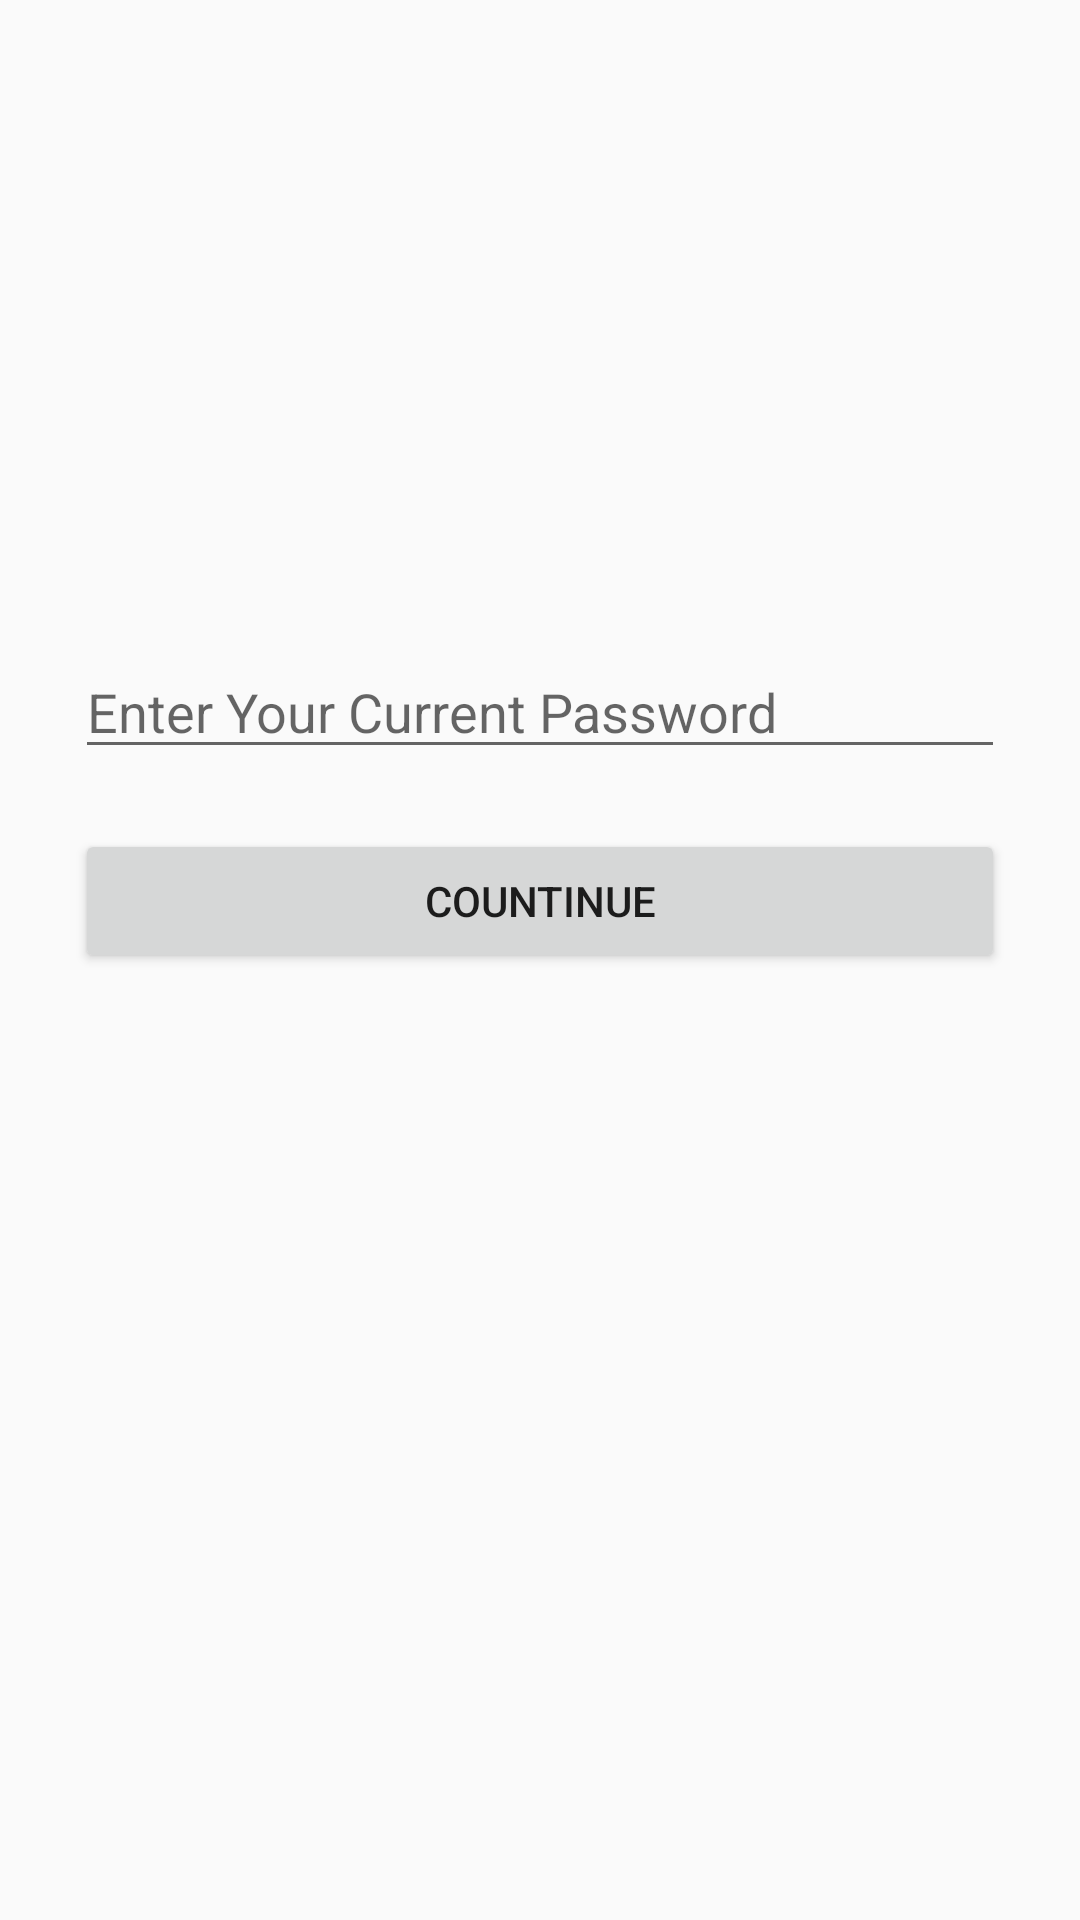

Produce the Android XML layout that renders to this screen, including the resource entries it uses.
<!-- AndroidManifest.xml: application theme AppTheme -->
<!-- res/layout/check_current_password.xml -->
<?xml version="1.0" encoding="utf-8"?>
<LinearLayout xmlns:android="http://schemas.android.com/apk/res/android"
    xmlns:app="http://schemas.android.com/apk/res-auto"
    android:orientation="vertical"
    android:layout_width="match_parent"
    android:padding="25dp"
    android:layout_height="match_parent">

    <ImageView
        android:id="@+id/imageView3"
        android:layout_width="150dp"
        android:layout_height="150dp"
        android:layout_gravity="center_horizontal"
        android:layout_marginTop="20dp"
        android:src="@drawable/ic_baseline_vpn_key_24" />

    <EditText
        android:id="@+id/txtcheckcurrentpass"
        android:layout_width="match_parent"
        android:layout_height="wrap_content"
        android:layout_marginTop="20dp"
        android:ems="10"
        android:hint="Enter Your Current Password"
        android:inputType="textPassword" />

    <Button
        android:id="@+id/btncheckcurrentpass"
        android:layout_width="match_parent"
        android:layout_height="wrap_content"
        android:layout_marginTop="20dp"
        android:onClick="CheckCurrentPWD"
        android:text="Countinue" />
</LinearLayout>
<!-- resources referenced by this layout -->
<resources>
  <style name="AppTheme" parent="Theme.AppCompat.Light.DarkActionBar">
          
          <item name="colorPrimary">@color/colorPrimary</item>
          <item name="colorPrimaryDark">@color/colorPrimaryDark</item>
          <item name="colorAccent">@color/colorAccent</item>
      </style>
  <!-- not gathered from this repository: default colours our renderer supplied (Android Studio template values) -->
  <color name="colorPrimary">#FF6200EE</color>
  <color name="colorPrimaryDark">#FF3700B3</color>
  <color name="colorAccent">#FF03DAC5</color>
</resources>
